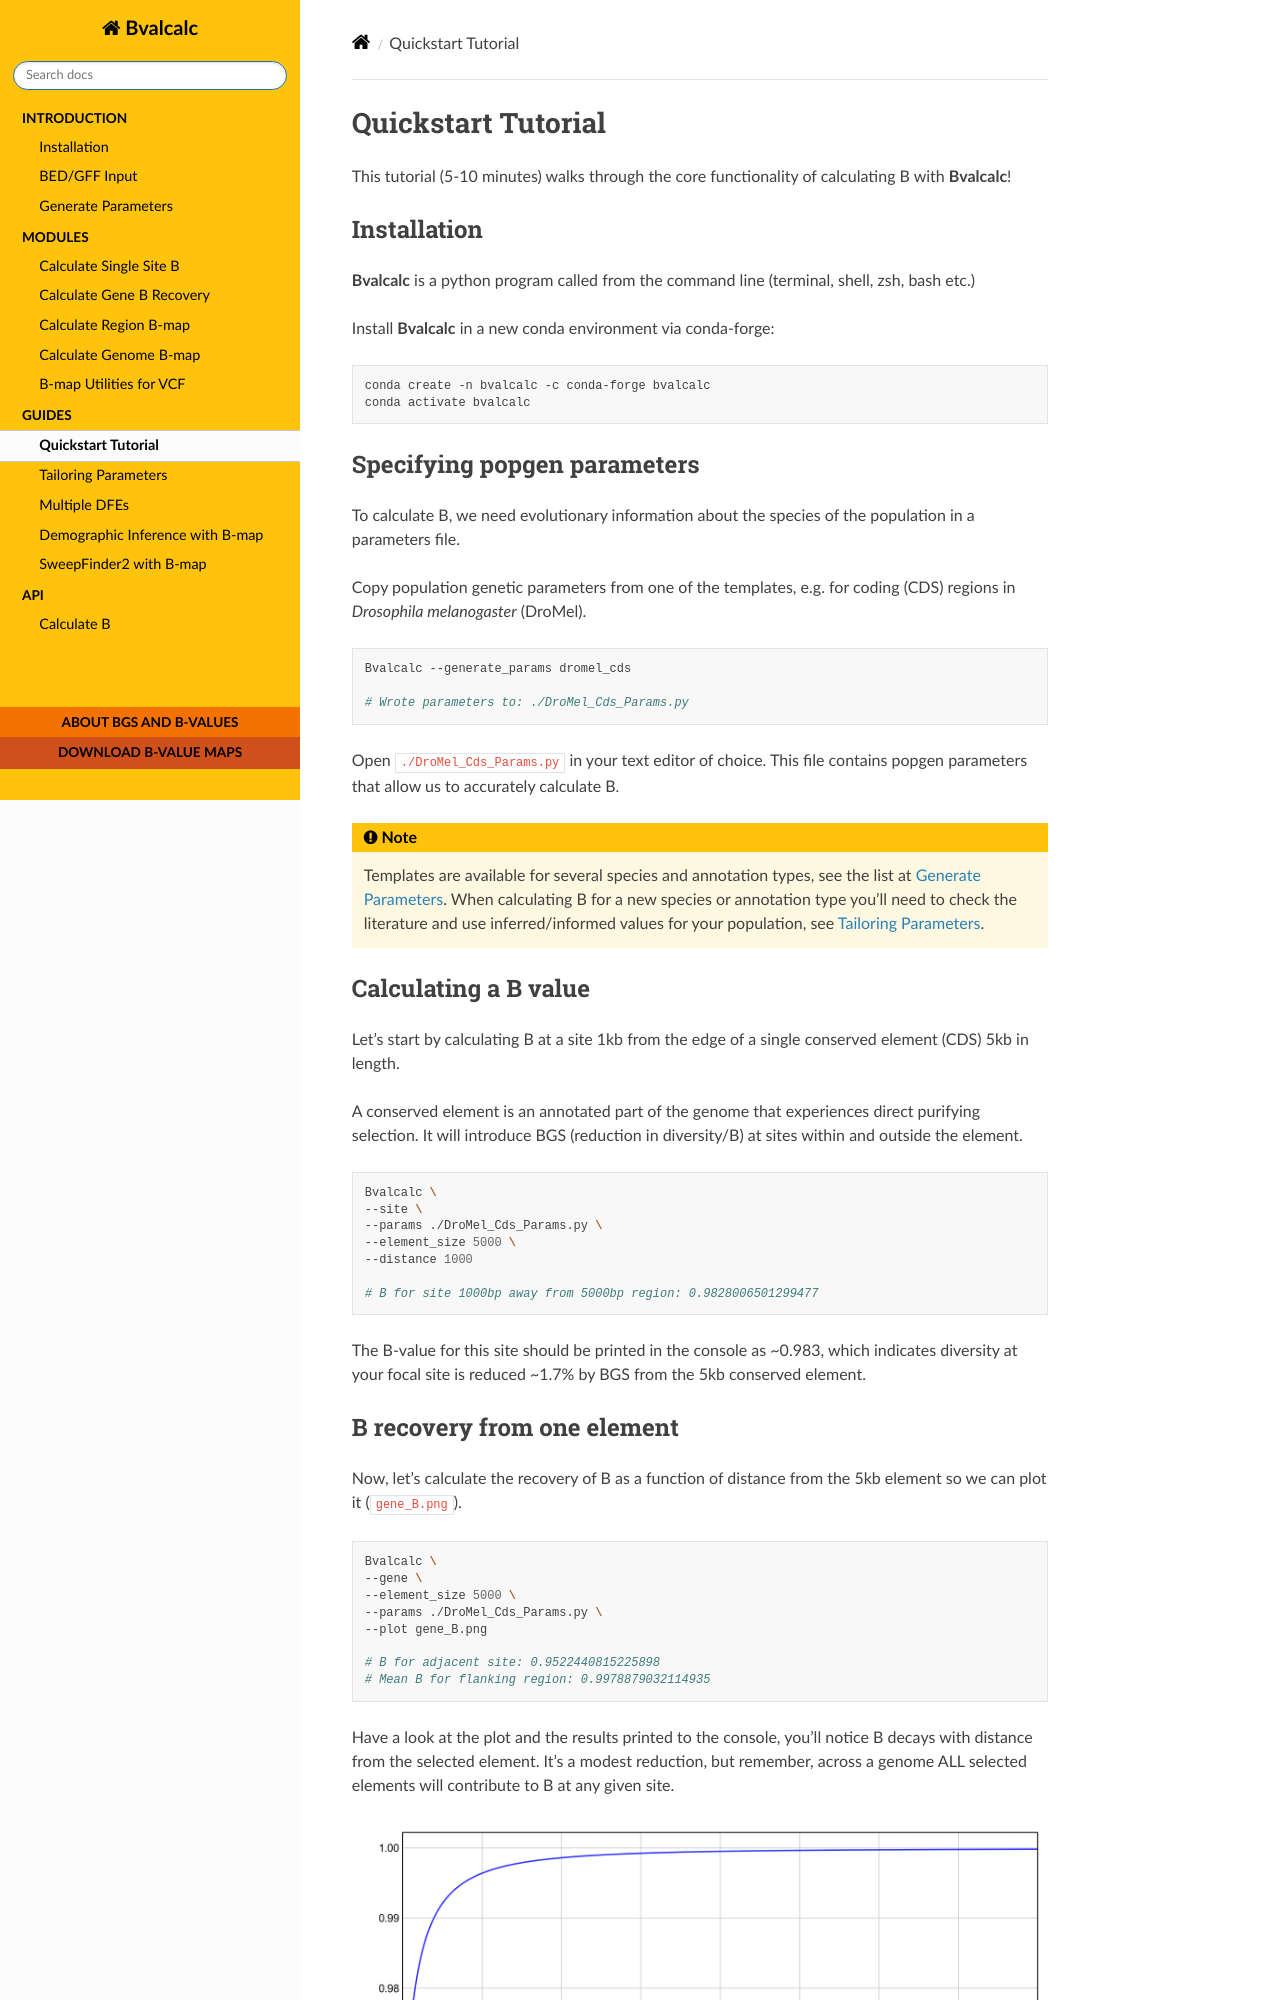

repository: JohriLab/Bvalcalc · page: guides/quickstart.html · generator: sphinx

Quickstart Tutorial
====================

This tutorial (5-10 minutes) walks through the core functionality of calculating B with **Bvalcalc**!

Installation
------------

**Bvalcalc** is a python program called from the command line (terminal, shell, zsh, bash etc.)

Install **Bvalcalc** in a new conda environment via conda-forge:

.. code-block:: bash

   conda create -n bvalcalc -c conda-forge bvalcalc
   conda activate bvalcalc
   

Specifying popgen parameters
------------------------------

To calculate B, we need evolutionary information about the species of the population in a parameters file.

Copy population genetic parameters from one of the templates, e.g. for coding (CDS) regions in `Drosophila melanogaster` (DroMel).

.. code-block:: bash

   Bvalcalc --generate_params dromel_cds

   # Wrote parameters to: ./DroMel_Cds_Params.py

Open ``./DroMel_Cds_Params.py`` in your text editor of choice. This file contains popgen parameters that allow us to accurately calculate B. 

.. note::
   Templates are available for several species and annotation types, see the list at :doc:`Generate Parameters <../introduction/generate_params>`.
   When calculating B for a new species or annotation type you'll need to check the literature and use inferred/informed values for your population, see :doc:`Tailoring Parameters <./params>`.

Calculating a B value
----------------------

Let's start by calculating B at a site 1kb from the edge of a single conserved element (CDS) 5kb in length.

A conserved element is an annotated part of the genome that experiences direct purifying selection. It will introduce BGS (reduction in diversity/B) at sites within and outside the element.

.. code-block:: bash

   Bvalcalc \
   --site \
   --params ./DroMel_Cds_Params.py \
   --element_size 5000 \
   --distance 1000

   # B for site 1000bp away from 5000bp region: 0.9828006501299477

The B-value for this site should be printed in the console as ~0.983, which indicates diversity at your focal site is reduced ~1.7% by BGS from the 5kb conserved element.
